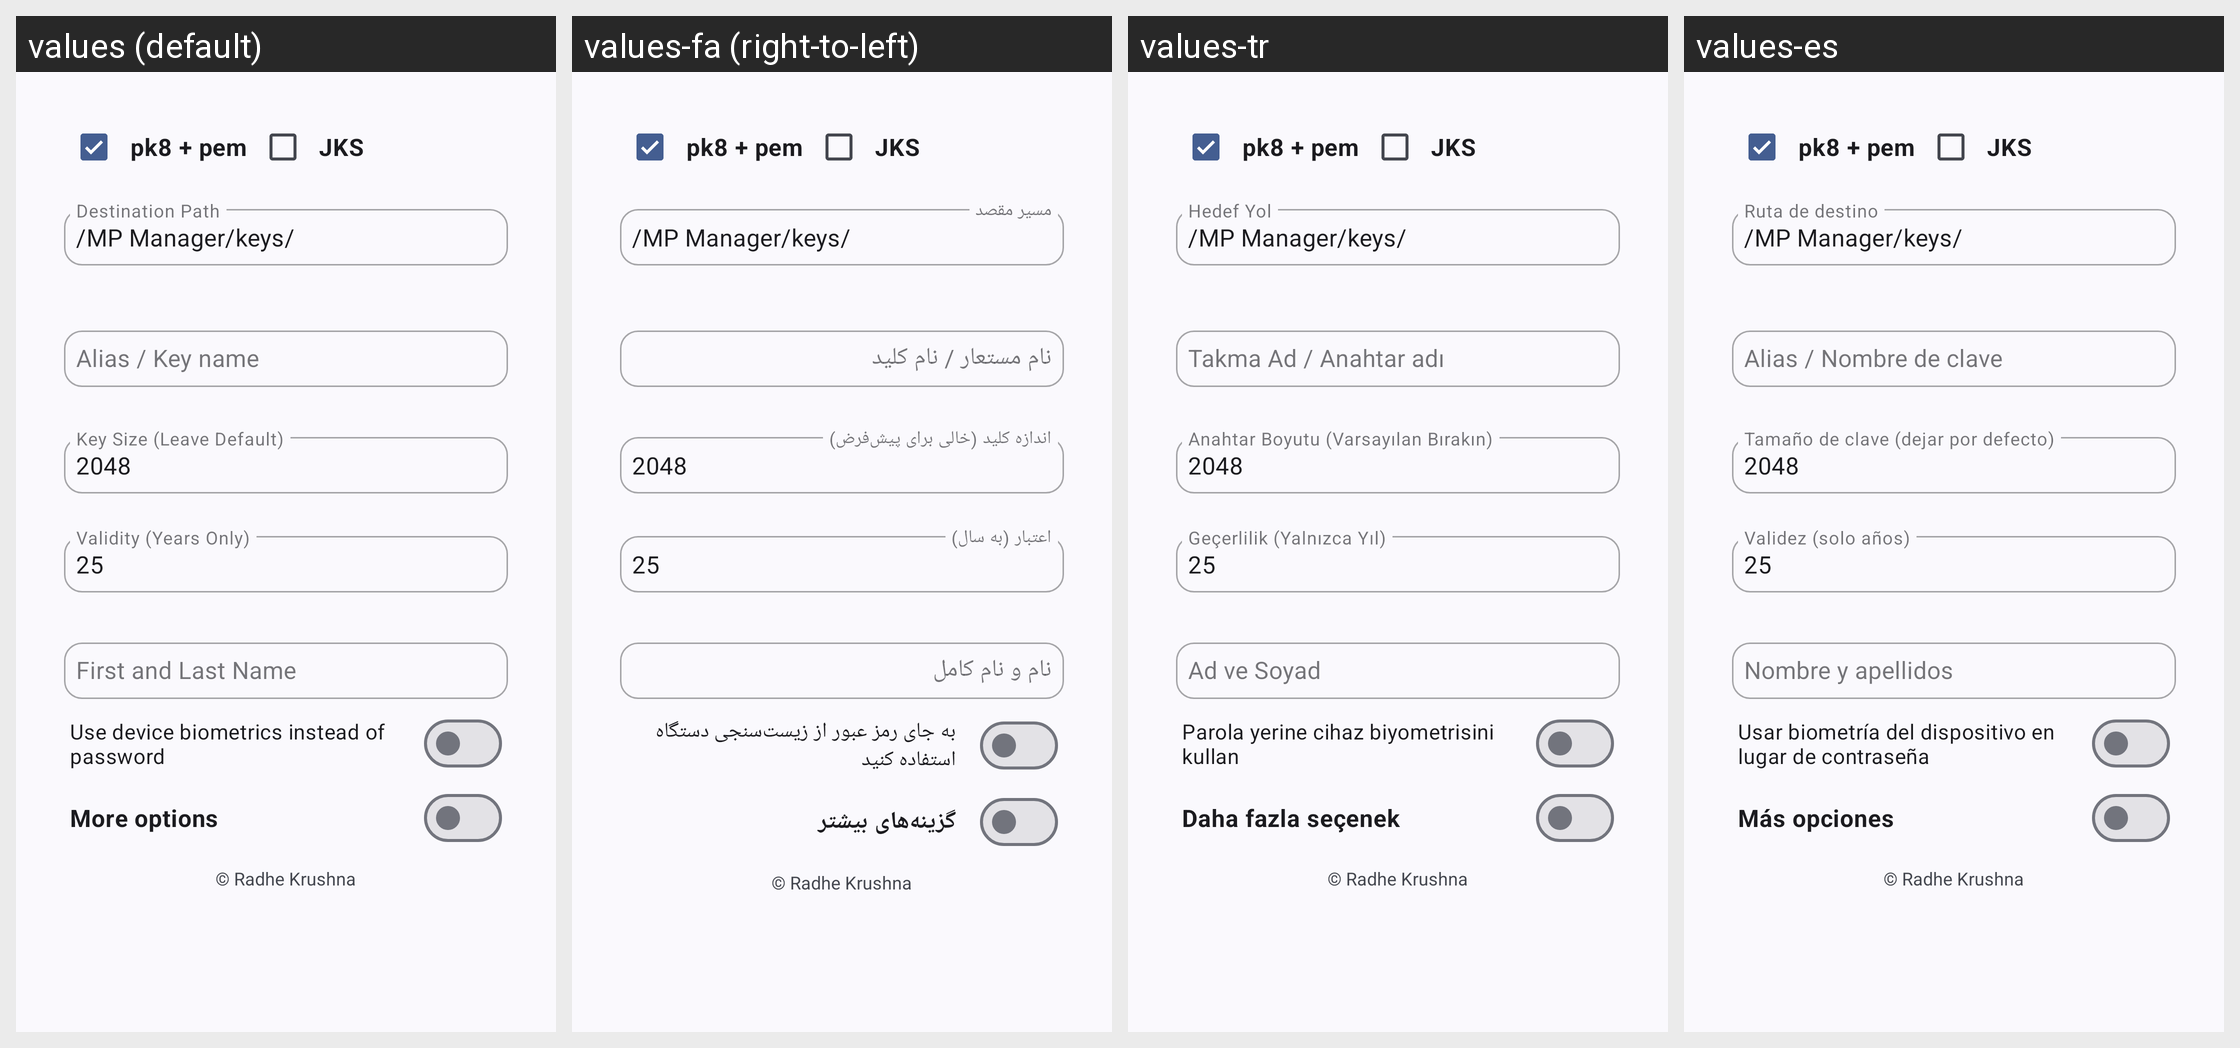

Locale-by-locale string values for the Android screen shown in this grid:
Android screen res/layout/key_store_maker.xml rendered under 4 locales, left to right: values (default), values-fa (right-to-left), values-tr, values-es. Device: Nexus 5 (rendered at 1080×1920; each locale shown at half size, 540×960, under a caption strip naming it); theme Theme.MyApp.System.
Other locales in the repository, not shown: values-ar, values-de, values-fr, values-hi, values-in, values-it, values-ja, values-ko, values-pt, values-ru, values-th, values-vi, values-zh-rCN.
Strings drawn on this screen, with the default value and each locale's value (text and hints the layout hard-codes, and strings that could not be matched under every locale, appear in the picture but are not listed):

destination_path
  values: Destination Path
  values-fa: مسیر مقصد
  values-tr: Hedef Yol
  values-es: Ruta de destino

alias_key_name_hint
  values: Alias / Key name
  values-fa: نام مستعار / نام کلید
  values-tr: Takma Ad / Anahtar adı
  values-es: Alias / Nombre de clave

key_size
  values: Key Size (Leave Default)
  values-fa: اندازه کلید (خالی برای پیش‌فرض)
  values-tr: Anahtar Boyutu (Varsayılan Bırakın)
  values-es: Tamaño de clave (dejar por defecto)

validity_years
  values: Validity (Years Only)
  values-fa: اعتبار (به سال)
  values-tr: Geçerlilik (Yalnızca Yıl)
  values-es: Validez (solo años)

fn_ln
  values: First and Last Name
  values-fa: نام و نام کامل
  values-tr: Ad ve Soyad
  values-es: Nombre y apellidos

use_biometrics
  values: Use device biometrics instead of password
  values-fa: به جای رمز عبور از زیست‌سنجی دستگاه استفاده کنید
  values-tr: Parola yerine cihaz biyometrisini kullan
  values-es: Usar biometría del dispositivo en lugar de contraseña

more_options
  values: More options
  values-fa: گزینه‌های بیشتر
  values-tr: Daha fazla seçenek
  values-es: Más opciones
